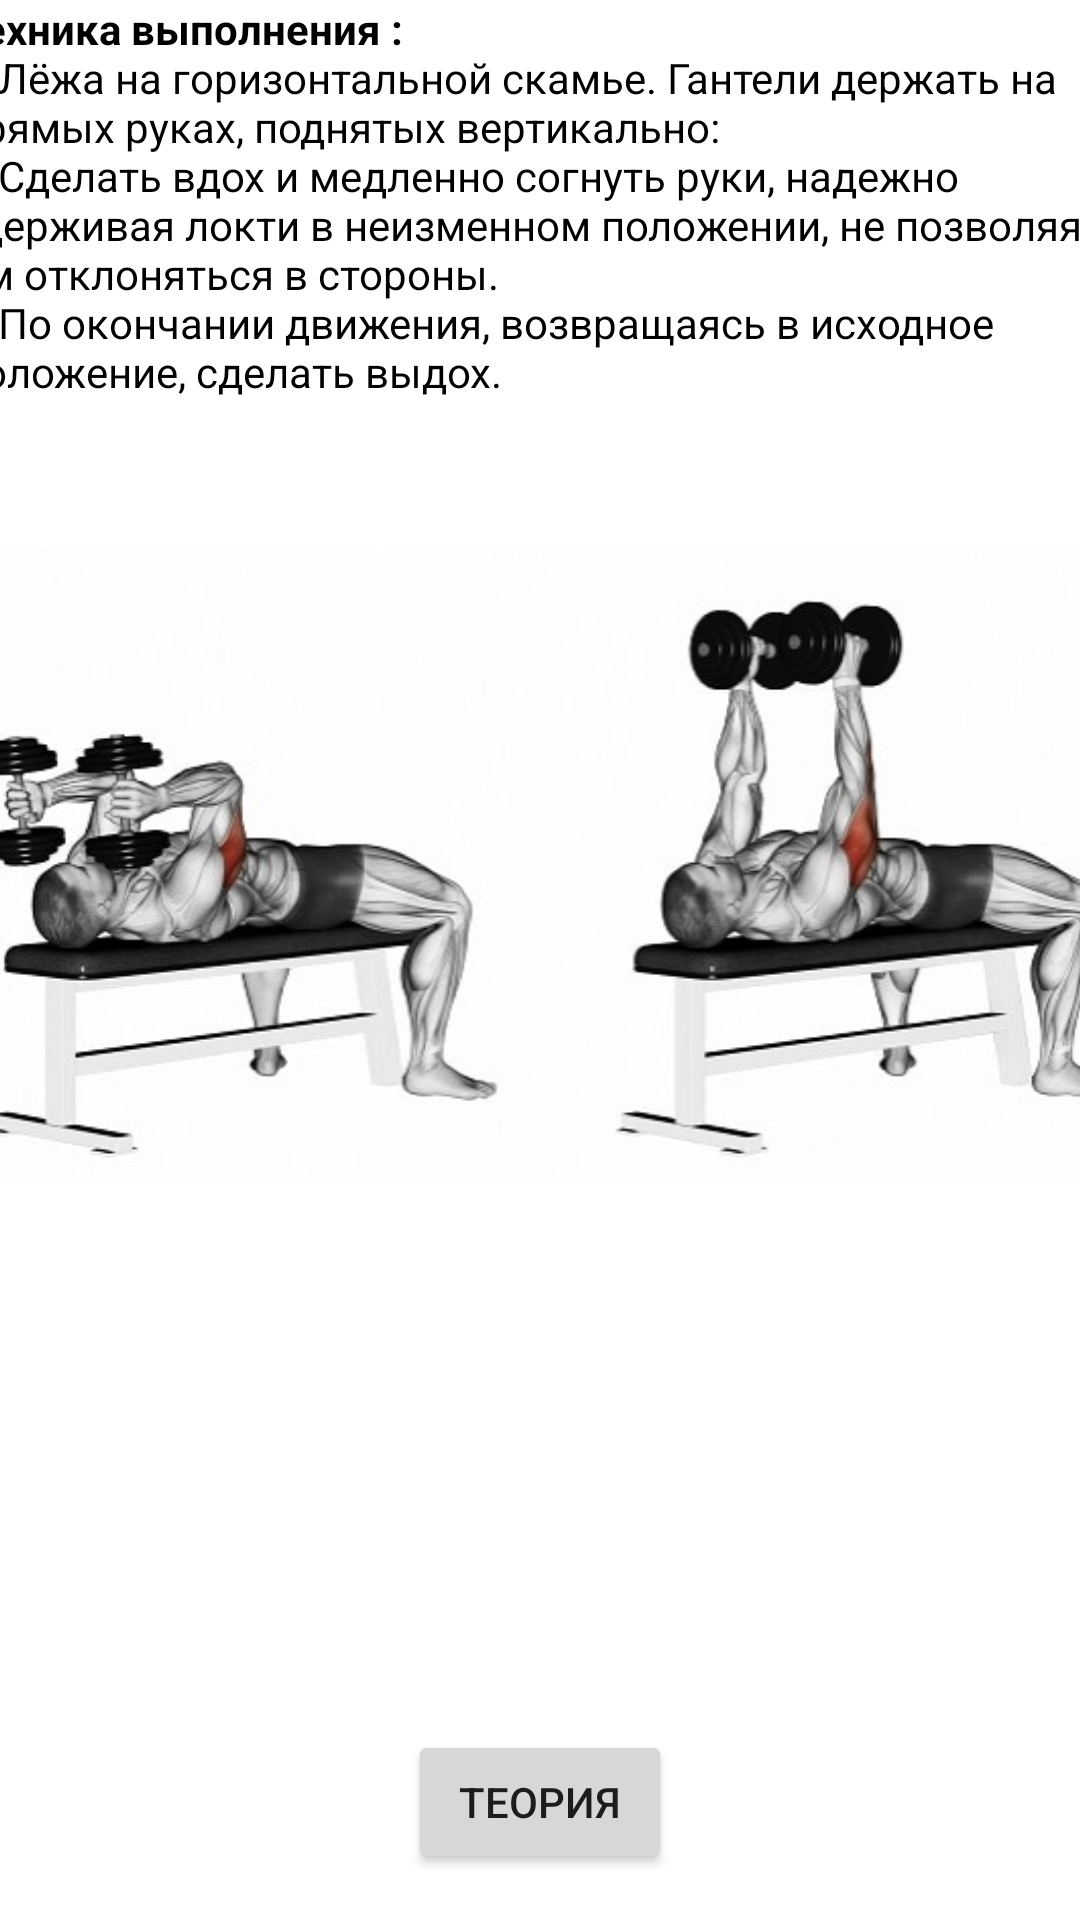

Here is an Android app screen rendered from its layout file. Give the layout XML and the strings, colors and styles it references.
<!-- AndroidManifest.xml: application theme Theme.YouTraining -->
<!-- res/layout/activity_arm_curls_with_dumbbells_down.xml -->
<?xml version="1.0" encoding="utf-8"?>
<androidx.constraintlayout.widget.ConstraintLayout xmlns:android="http://schemas.android.com/apk/res/android"
    xmlns:app="http://schemas.android.com/apk/res-auto"
    xmlns:tools="http://schemas.android.com/tools"
    android:layout_width="match_parent"
    android:layout_height="match_parent"
    tools:context=".ArmCurlsWithDumbbellsDown">

    <ScrollView
        android:id="@+id/scrollView2"
        android:layout_width="415dp"
        android:layout_height="560dp"
        android:layout_marginBottom="7dp"
        app:layout_constraintBottom_toTopOf="@+id/WhatAboutBenchPress"
        app:layout_constraintEnd_toEndOf="parent"
        app:layout_constraintStart_toStartOf="parent"
        app:layout_constraintTop_toTopOf="parent">

        <LinearLayout
            android:gravity="center"
            android:layout_width="match_parent"
            android:layout_height="wrap_content"
            android:orientation="vertical" >

            <TextView
                android:layout_width="388dp"
                android:layout_height="wrap_content"
                android:text="@string/OneArmDown1"
                android:textColor="@color/black" />

            <ImageView
                android:id="@+id/imageView23"
                android:layout_width="match_parent"
                android:layout_height="wrap_content"
                app:srcCompat="@drawable/twoarm" />


        </LinearLayout>


    </ScrollView>

    <Button
        android:id="@+id/WhatAbout"
        android:layout_width="wrap_content"
        android:layout_height="wrap_content"
        android:layout_marginTop="2dp"
        android:layout_marginBottom="1dp"
        android:gravity="center"
        android:text="Теория"
        app:layout_constraintBottom_toBottomOf="parent"
        app:layout_constraintEnd_toEndOf="parent"
        app:layout_constraintStart_toStartOf="parent"
        app:layout_constraintTop_toBottomOf="@+id/scrollView2" />


</androidx.constraintlayout.widget.ConstraintLayout>
<!-- resources referenced by this layout -->
<resources>
  <!-- drawable twoarm: png bitmap (drawable, 113108 bytes) -->
  <string name="OneArmDown1"><b>Техника выполнения :</b>
          \n1)Лёжа на горизонтальной скамье. Гантели держать на прямых руках, поднятых вертикально:
          \n2)Сделать вдох и медленно согнуть руки, надежно удерживая локти в неизменном положении, не позволяя им отклоняться в стороны.
          \n3)По окончании движения, возвращаясь в исходное положение, сделать выдох.
      </string>
  <style name="Theme.YouTraining" parent="Theme.MaterialComponents.DayNight.DarkActionBar">
          
          <item name="colorPrimary">@color/purple_500</item>
          <item name="colorPrimaryVariant">@color/purple_700</item>
          <item name="colorOnPrimary">@color/white</item>
          
          <item name="colorSecondary">@color/teal_200</item>
          <item name="colorSecondaryVariant">@color/teal_700</item>
          <item name="colorOnSecondary">@color/black</item>
          
          <item name="android:statusBarColor" tools:targetApi="l">?attr/colorPrimaryVariant</item>
          
      </style>
  <!-- not gathered from this repository: default colours our renderer supplied (Android Studio template values) -->
  <color name="purple_500">#FF6200EE</color>
  <color name="purple_700">#FF3700B3</color>
  <color name="teal_200">#FF03DAC5</color>
  <color name="teal_700">#FF018786</color>
  <color name="black">#FF000000</color>
  <color name="white">#FFFFFFFF</color>
</resources>
